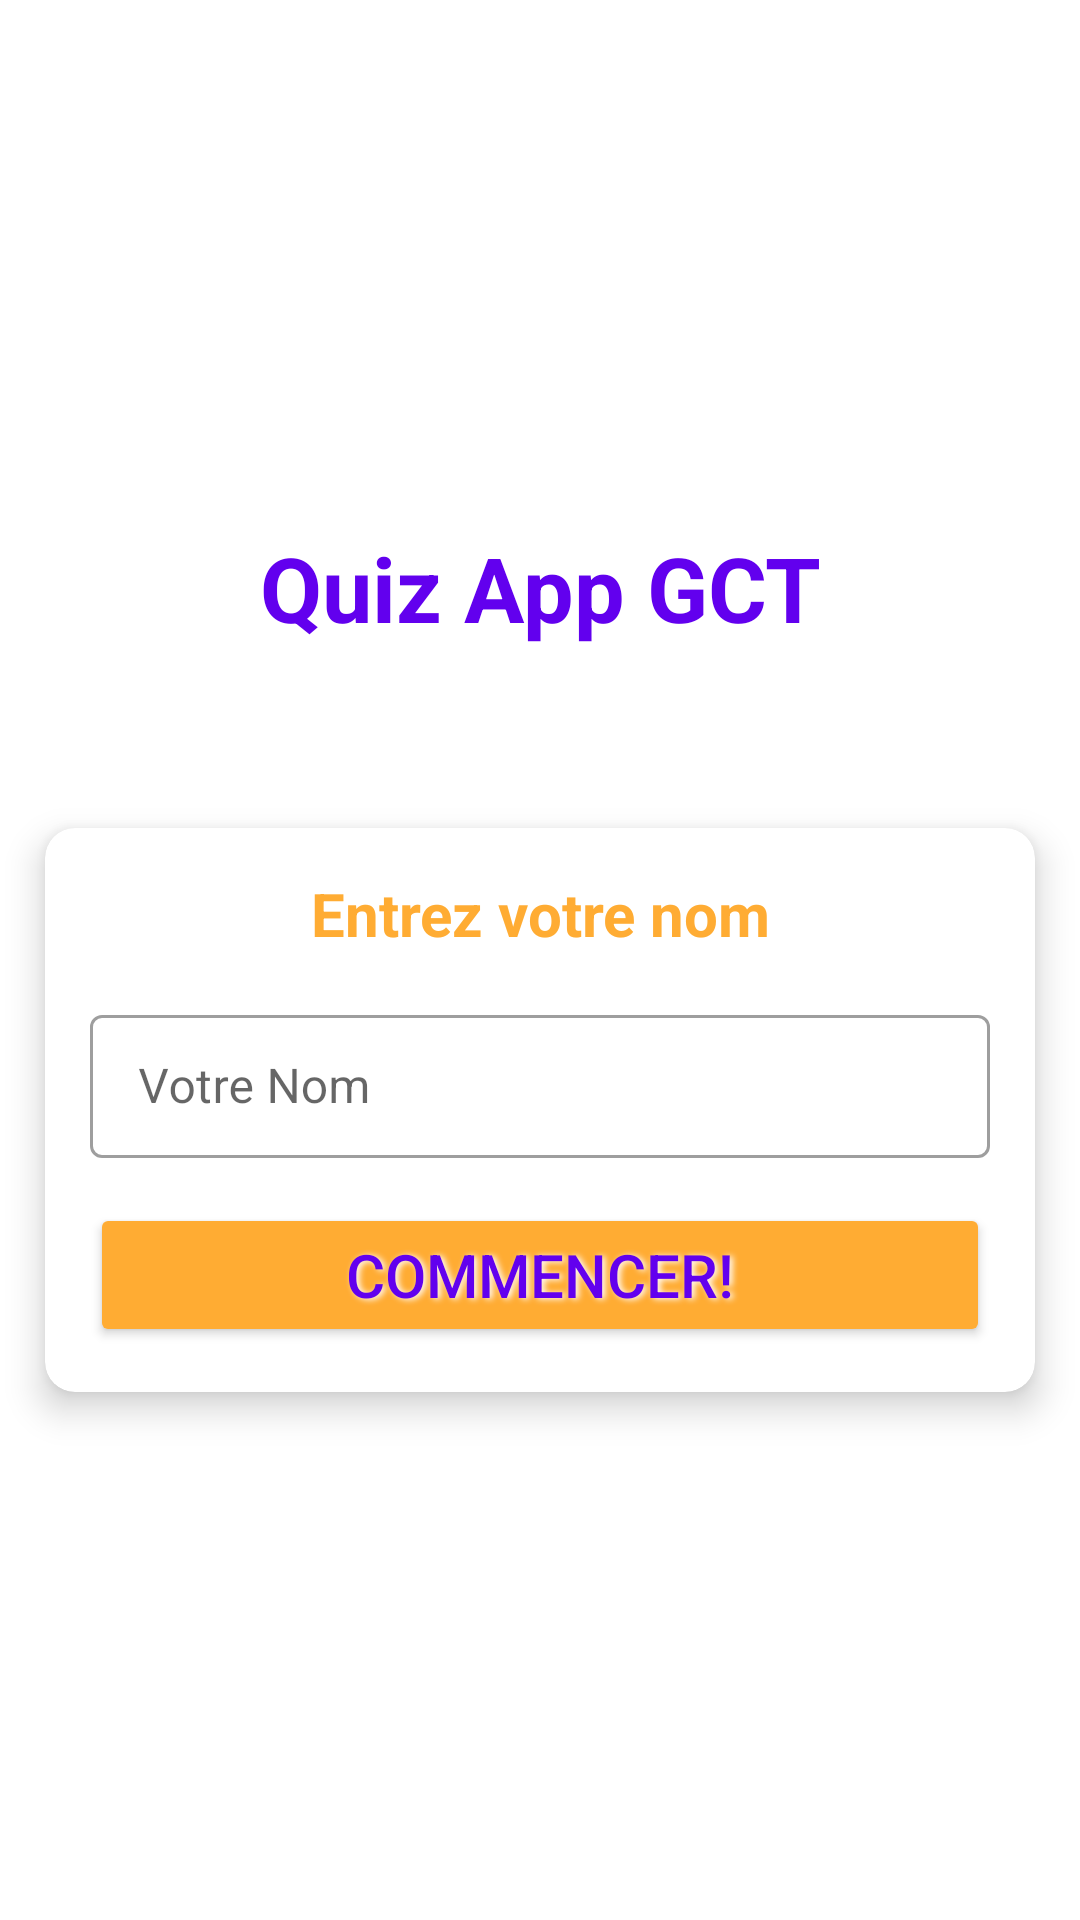

Reconstruct the res/layout file that produces this screen, plus the resources it refers to.
<!-- AndroidManifest.xml: application theme Theme.ProjetVeille2Quiz -->
<!-- res/layout/activity_main.xml -->
<?xml version="1.0" encoding="utf-8"?>
<LinearLayout xmlns:android="http://schemas.android.com/apk/res/android"
    xmlns:app="http://schemas.android.com/apk/res-auto"
    xmlns:tools="http://schemas.android.com/tools"
    android:layout_width="match_parent"
    android:layout_height="match_parent"
    android:background="@drawable/quizappbg"
    android:gravity="center"
    android:orientation="vertical"
    tools:context=".MainActivity">

    <TextView
        android:id="@+id/nom_app"
        android:layout_width="match_parent"
        android:layout_height="wrap_content"
        android:gravity="center"
        android:layout_marginBottom="60dp"
        android:text="Quiz App GCT"
        android:textColor="@color/purple_500"
        android:textSize="30sp"
        android:textStyle="bold"
        android:shadowColor="#FFFFFF"
        android:shadowDx="3.0"
        android:shadowDy="1.0"
        android:shadowRadius="5.0"/>

    <androidx.cardview.widget.CardView
        android:layout_width="match_parent"
        android:layout_height="wrap_content"
        android:layout_marginStart="15dp"
        android:layout_marginEnd="15dp"
        app:cardCornerRadius="10dp"
        app:cardElevation="7dp">
        <LinearLayout
            android:layout_width="match_parent"
            android:layout_height="wrap_content"
            android:orientation="vertical"
            android:padding="15dp">
            <TextView
                android:layout_width="match_parent"
                android:layout_height="wrap_content"
                android:gravity="center"
                android:text="Entrez votre nom"
                android:textSize="20sp"
                android:textColor="@color/orange"
                android:textStyle="bold"/>
            <com.google.android.material.textfield.TextInputLayout
                android:layout_width="match_parent"
                android:layout_height="wrap_content"
                android:layout_marginTop="15dp"
                style="@style/Widget.MaterialComponents.TextInputLayout.OutlinedBox.Dense">
                <EditText
                    android:id="@+id/nom_user"
                    android:layout_width="match_parent"
                    android:layout_height="wrap_content"
                    android:hint="Votre Nom"
                    android:textColor="@color/purple_500"
                    android:textColorHint="@color/orange"/>

            </com.google.android.material.textfield.TextInputLayout>

            <Button
                android:id="@+id/btn_menu"
                android:layout_width="match_parent"
                android:layout_height="wrap_content"
                android:layout_marginTop="15dp"
                android:backgroundTint="@color/orange"
                android:text="Commencer!"
                android:textSize="20sp"
                android:textColor="@color/purple_500"
                android:shadowColor="#FFFFFF"
                android:shadowDx="3.0"
                android:shadowDy="1.0"
                android:shadowRadius="5.0">
            </Button>
        </LinearLayout>
    </androidx.cardview.widget.CardView>

</LinearLayout>
<!-- resources referenced by this layout -->
<resources>
  <color name="orange">#FFAC33</color>
  <color name="purple_500">#FF6200EE</color>
  <style name="Theme.ProjetVeille2Quiz" parent="Theme.MaterialComponents.DayNight.NoActionBar">
          
          <item name="colorPrimary">@color/purple_500</item>
          <item name="colorPrimaryVariant">@color/purple_700</item>
          <item name="colorOnPrimary">@color/white</item>
          
          <item name="colorSecondary">@color/teal_200</item>
          <item name="colorSecondaryVariant">@color/teal_700</item>
          <item name="colorOnSecondary">@color/black</item>
          
          <item name="android:statusBarColor" tools:targetApi="l">?attr/colorPrimaryVariant</item>
          
      </style>
  <color name="purple_700">#FF3700B3</color>
  <color name="white">#FFFFFFFF</color>
  <color name="teal_200">#FF03DAC5</color>
  <color name="teal_700">#FF018786</color>
  <color name="black">#FF000000</color>
</resources>
